The GitHub repository selffounder/heartly-open-source contains a labelled image folder "heartly-open-source" with 2 categories: agglutination, no agglutination. Examples follow, each with its label.

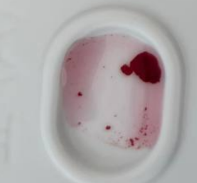
Label: agglutination

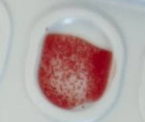
Label: agglutination

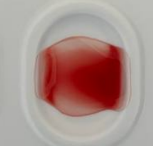
Label: no agglutination

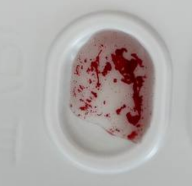
Label: agglutination

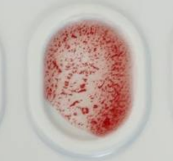
Label: agglutination

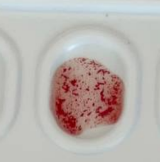
Label: agglutination
